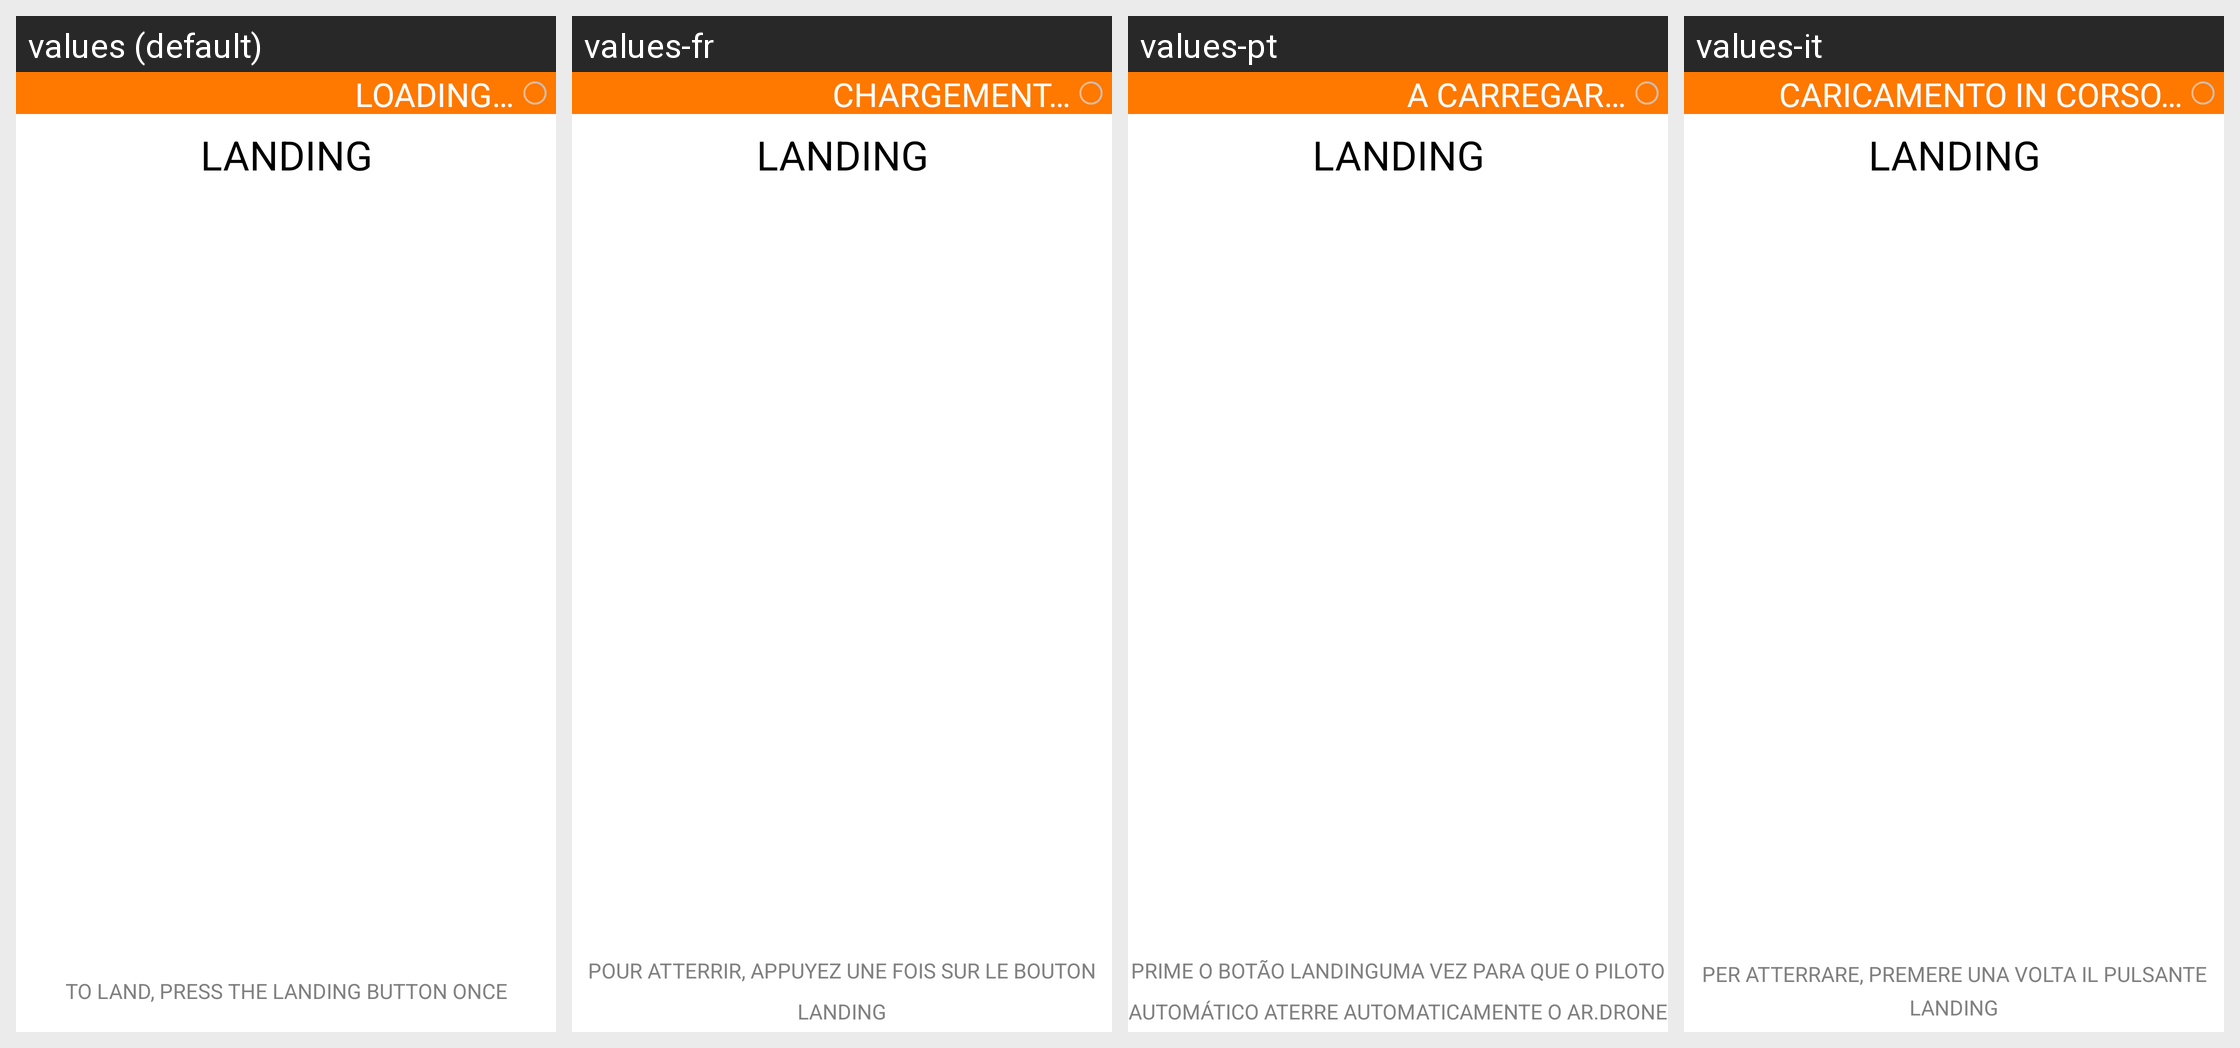

Locale-by-locale string values for the Android screen shown in this grid:
Android screen res/layout/hint_screen_landing.xml rendered under 4 locales, left to right: values (default), values-fr, values-pt, values-it. Device: Nexus 5 (rendered at 1080×1920; each locale shown at half size, 540×960, under a caption strip naming it); theme FreeFlightTheme.
Other locales in the repository, not shown: values-de, values-es, values-ja, values-nl, values-zh.
Strings drawn on this screen, with the default value and each locale's value (text and hints the layout hard-codes, and strings that could not be matched under every locale, appear in the picture but are not listed):

LANDING
  values: LANDING
  values-fr: LANDING  [not translated; the default value is used]
  values-pt: LANDING  [not translated; the default value is used]
  values-it: LANDING  [not translated; the default value is used]

TO_LAND_PRESS_THE_LANDING_BUTTON_ONCE
  values: TO LAND, PRESS THE LANDING BUTTON ONCE
  values-fr: POUR ATTERRIR, APPUYEZ UNE FOIS SUR LE BOUTON LANDING
  values-pt: PRIME O BOTÃO LANDINGUMA VEZ PARA QUE O PILOTO
      AUTOMÁTICO ATERRE AUTOMATICAMENTE O AR.DRONE
  values-it: PER ATTERRARE, PREMERE UNA VOLTA IL PULSANTE LANDING

LOADING
  values: LOADING…
  values-fr: CHARGEMENT…
  values-pt: A CARREGAR…
  values-it: CARICAMENTO IN CORSO…
